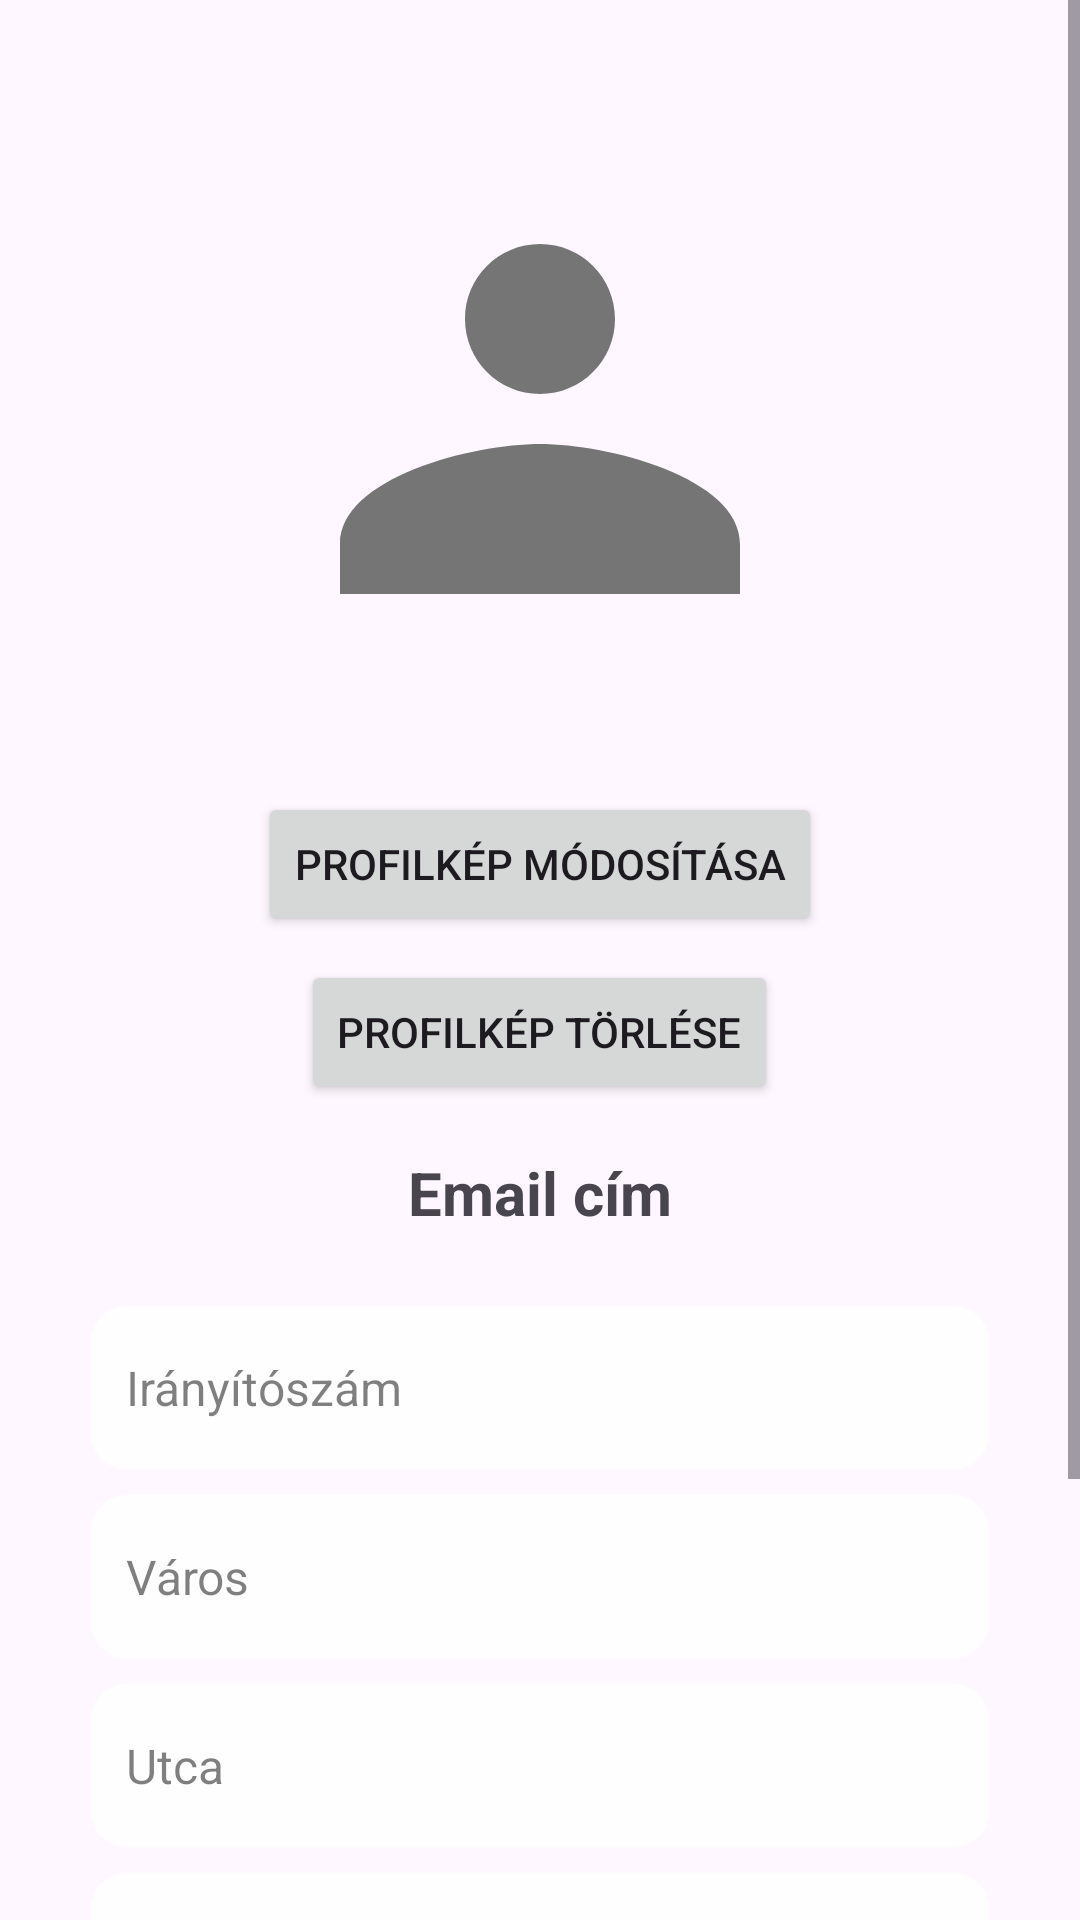

Reconstruct the res/layout file that produces this screen, plus the resources it refers to.
<!-- AndroidManifest.xml: application theme Theme.WebshopFinal -->
<!-- res/layout/activity_profile.xml -->
<?xml version="1.0" encoding="utf-8"?>
<ScrollView xmlns:android="http://schemas.android.com/apk/res/android"
    xmlns:app="http://schemas.android.com/apk/res-auto"
    xmlns:tools="http://schemas.android.com/tools"
    android:layout_width="match_parent"
    android:layout_height="match_parent"
    android:fillViewport="true"
    android:background="@drawable/rug_background">

    <LinearLayout
        android:layout_width="match_parent"
        android:layout_height="wrap_content"
        android:orientation="vertical"
        android:padding="16dp"
        android:gravity="center_horizontal">

        
        <ImageView
            android:id="@+id/profileImageView"
            android:layout_width="200dp"
            android:layout_height="200dp"
            android:layout_marginTop="32dp"
            android:scaleType="centerCrop"
            android:src="@drawable/default_profile" />

        <Button
            android:id="@+id/changePhotoButton"
            android:layout_width="wrap_content"
            android:layout_height="wrap_content"
            android:layout_marginTop="16dp"
            android:text="Profilkép módosítása" />

        <Button
            android:id="@+id/deletePhotoButton"
            android:layout_width="wrap_content"
            android:layout_height="wrap_content"
            android:layout_marginTop="8dp"
            android:text="Profilkép törlése" />

        
        <TextView
            android:id="@+id/profileEmailText"
            android:layout_width="wrap_content"
            android:layout_height="wrap_content"
            android:text="Email cím"
            android:textSize="20sp"
            android:textStyle="bold"
            android:layout_marginTop="16dp"
            android:gravity="center_horizontal"
            android:textAlignment="center" />

        
        <EditText
            android:id="@+id/zipEditText"
            android:layout_width="300dp"
            android:layout_height="55dp"
            android:background="@drawable/edit_text_background"
            android:padding="12dp"
            android:hint="Irányítószám"
            android:inputType="number"
            android:imeOptions="actionNext"
            android:layout_marginTop="24dp"
            android:textColor="@color/black"
            android:textSize="16sp"
            android:textColorHint="#80000000" />

        
        <EditText
            android:id="@+id/cityEditText"
            android:layout_width="300dp"
            android:layout_height="55dp"
            android:background="@drawable/edit_text_background"
            android:padding="12dp"
            android:hint="Város"
            android:inputType="text"
            android:digits="abcdefghijklmnopqrstuvwxyzABCDEFGHIJKLMNOPQRSTUVWXYZáéíóöőúüűÁÉÍÓÖŐÚÜŰ0123456789 .,-"
            android:imeOptions="actionNext"
            android:layout_marginTop="8dp"
            android:textColor="@color/black"
            android:textSize="16sp"
            android:textColorHint="#80000000" />

        
        <EditText
            android:id="@+id/streetEditText"
            android:layout_width="300dp"
            android:layout_height="55dp"
            android:background="@drawable/edit_text_background"
            android:padding="12dp"
            android:hint="Utca"
            android:inputType="text"
            android:digits="abcdefghijklmnopqrstuvwxyzABCDEFGHIJKLMNOPQRSTUVWXYZáéíóöőúüűÁÉÍÓÖŐÚÜŰ0123456789 .,-"
            android:imeOptions="actionNext"
            android:layout_marginTop="8dp"
            android:textColor="@color/black"
            android:textSize="16sp"
            android:textColorHint="#80000000" />

        
        <EditText
            android:id="@+id/houseNumberEditText"
            android:layout_width="300dp"
            android:layout_height="55dp"
            android:background="@drawable/edit_text_background"
            android:padding="12dp"
            android:hint="Házszám"
            android:inputType="text"
            android:digits="abcdefghijklmnopqrstuvwxyzABCDEFGHIJKLMNOPQRSTUVWXYZáéíóöőúüűÁÉÍÓÖŐÚÜŰ0123456789 .,-"
            android:imeOptions="actionDone"
            android:layout_marginTop="8dp"
            android:textColor="@color/black"
            android:textSize="16sp"
            android:textColorHint="#80000000" />

        <Button
            android:id="@+id/saveAddressButton"
            android:layout_width="wrap_content"
            android:layout_height="wrap_content"
            android:text="Lakcím mentése"
            android:layout_marginTop="8dp" />

        <ProgressBar
            android:id="@+id/profileLoadingBar"
            android:layout_width="48dp"
            android:layout_height="48dp"
            android:visibility="visible"
            android:layout_gravity="center" />

        
        <LinearLayout
            android:id="@+id/ordersContainer"
            android:layout_width="match_parent"
            android:layout_height="wrap_content"
            android:orientation="vertical"
            android:layout_marginTop="24dp"
            android:layout_marginBottom="8dp" />

    </LinearLayout>
</ScrollView>
<!-- resources referenced by this layout -->
<resources>
  <color name="black">#000000</color>
  <!-- drawable default_profile (drawable) -->
  <?xml version="1.0" encoding="utf-8"?>
  <vector xmlns:android="http://schemas.android.com/apk/res/android"
      android:width="24dp"
      android:height="24dp"
      android:viewportWidth="24"
      android:viewportHeight="24">
      <path
          android:fillColor="#757575"
          android:pathData="M12,12c2.7,0 8,1.34 8,4v2H4v-2c0-2.66 5.3-4 8-4zm0-2c-1.66,0 -3-1.34 -3-3s1.34-3 3-3 3,1.34 3,3 -1.34,3 -3,3z"/>
  </vector>
  <!-- drawable edit_text_background (drawable) -->
  <?xml version="1.0" encoding="utf-8"?>
  <shape xmlns:android="http://schemas.android.com/apk/res/android"
      android:shape="rectangle">
      <corners android:radius="12dp" />
      <solid android:color="#E0FFFFFF" />
      <stroke
          android:width="1dp"
          android:color="#80FFFFFF" />
  </shape>
  <!-- drawable rug_background (drawable) -->
  <?xml version="1.0" encoding="utf-8"?>
  <layer-list xmlns:android="http://schemas.android.com/apk/res/android">
      
      <item>
          <color android:color="#f5f5f5" />
      </item>
  
      
      <item>
          <bitmap
              android:src="@drawable/rug_texture"
              android:gravity="fill" />
      </item>
  </layer-list>
  <style name="Theme.WebshopFinal" parent="Base.Theme.WebshopFinal" />
  <style name="Base.Theme.WebshopFinal" parent="Theme.Material3.DayNight.NoActionBar">
          
          
      </style>
</resources>
